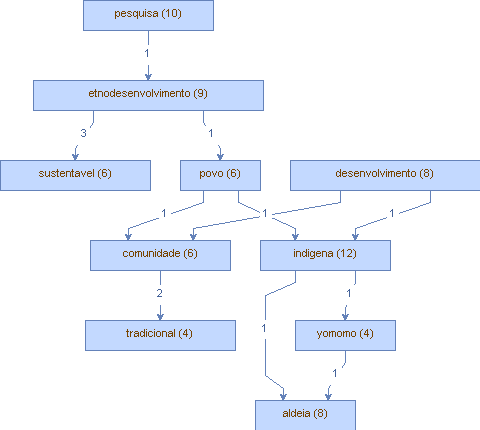

The table this chart was drawn from, first rows:
Vertice, peso (V), Aresta, peso (A)
indigena, (12), nioaque, (2)
indigena, (12), aldeia, (1)
indigena, (12), yomomo, (1)
indigena, (12), tono, (1)
indigena, (12), bioma, (1)
pesquisa, (10), exploratoria, (1)
pesquisa, (10), materializacao, (1)
pesquisa, (10), cientifica, (1)
pesquisa, (10), etnodesenvolvimento, (1)
pesquisa, (10), sequencialmente, (1)
etnodesenvolvimento, (9), sustentavel, (3)
etnodesenvolvimento, (9), povo, (1)
etnodesenvolvimento, (9), construtivo, (1)
aldeia, (8), brejo, (1)
aldeia, (8), brejao, (2)
aldeia, (8), analise, (1)
desenvolvimento, (8), objetivo, (1)
desenvolvimento, (8), comunidade, (1)
desenvolvimento, (8), preservacao, (1)
desenvolvimento, (8), indigena, (1)
sustentavel, (6), resultado, (1)
sustentavel, (6), associacao, (1)
sustentavel, (6), estudo, (1)
povo, (6), terena, (1)
povo, (6), comunidade, (1)
povo, (6), indigena, (1)
comunidade, (6), tradicional, (2)
comunidade, (6), acao, (1)
tradicional, (4), formacao, (1)
tradicional, (4), respeito, (1)
yomomo, (4), aldeia, (1)
yomomo, (4), ahy, (1)
